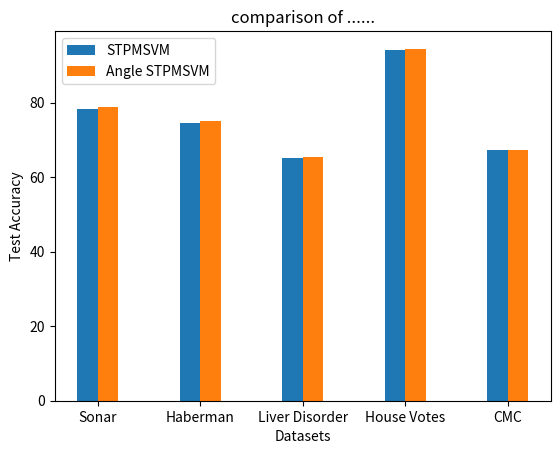

This chart was generated by the following Python code:
import numpy as np
import matplotlib.pyplot as plt

# here i am giving similar name as like my thesis paper. STPMSVM and angle STPMSVM

dataset = ['Sonar', 'Haberman', 'Liver Disorder', 'House Votes', 'CMC']
STPMSVM = [78.3333, 74.5161, 65.2101, 94.2706, 67.3543]
Angel_STPMSVM = [78.8095, 75.1505, 65.5294, 94.5032, 67.4223]

# height = 0.25
# width = 0.25

X_axis = np.arange(len(dataset))

plt.bar(X_axis - 0.1, STPMSVM, 0.2, label='STPMSVM')
plt.bar(X_axis + 0.1, Angel_STPMSVM, 0.2, label='Angle STPMSVM')

plt.xticks(X_axis, dataset)
plt.xlabel("Datasets")
plt.ylabel("Test Accuracy")
plt.title("comparison of ......")
plt.legend()
plt.show()